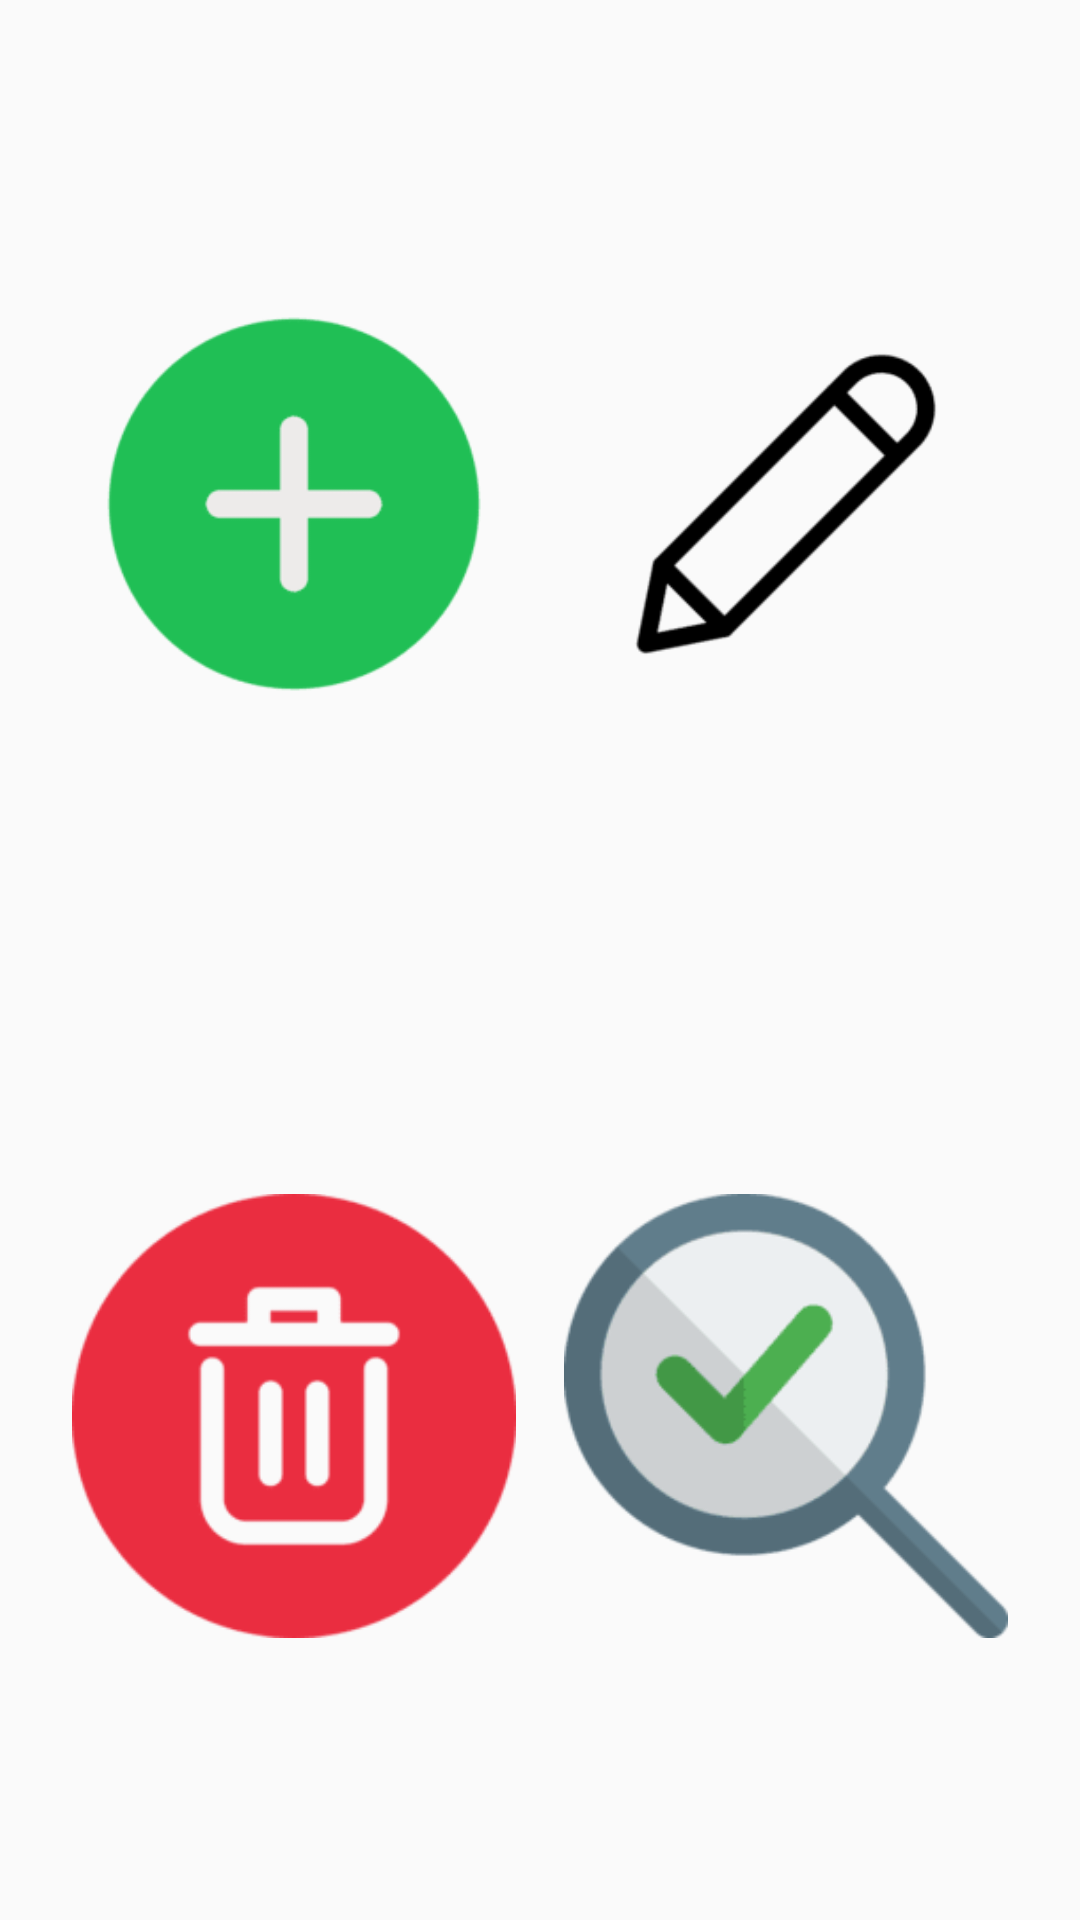

Layout XML and referenced resources for this Android screen:
<!-- AndroidManifest.xml: application theme AppTheme -->
<!-- res/layout/activity_main.xml -->
<GridLayout xmlns:android="http://schemas.android.com/apk/res/android"
    xmlns:tools="http://schemas.android.com/tools"
    android:id="@+id/main"
    android:layout_width="match_parent"
    android:layout_height="match_parent"
    android:alignmentMode="alignMargins"
    android:columnCount="2"
    android:rowCount="2"
    android:padding="16dp"
    tools:context=".MainActivity">

    

    <ImageButton
        android:id="@+id/btnAgregar"
        android:layout_width="0dp"
        android:layout_height="0dp"
        android:layout_columnWeight="1"
        android:layout_rowWeight="1"
        android:src="@drawable/agregar"
        android:contentDescription="@string/agregar_servicio"
        android:background="?attr/selectableItemBackground"
        android:scaleType="centerInside"
        android:layout_margin="8dp" />

    

    <ImageButton
        android:id="@+id/btnEditar"
        android:layout_width="0dp"
        android:layout_height="0dp"
        android:layout_columnWeight="1"
        android:layout_rowWeight="1"
        android:src="@drawable/editar"
        android:contentDescription="@string/editar_servicio"
        android:background="?attr/selectableItemBackground"
        android:scaleType="centerInside"
        android:layout_margin="8dp" />

    
    <ImageButton
        android:id="@+id/btnEliminar"
        android:layout_width="0dp"
        android:layout_height="0dp"
        android:layout_columnWeight="1"
        android:layout_rowWeight="1"
        android:src="@drawable/eliminar"
        android:contentDescription="@string/eliminar_servicio"
        android:background="?attr/selectableItemBackground"
        android:scaleType="centerInside"
        android:layout_margin="8dp" />

    
    <ImageButton
        android:id="@+id/btnConsultar"
        android:layout_width="0dp"
        android:layout_height="0dp"
        android:layout_columnWeight="1"
        android:layout_rowWeight="1"
        android:src="@drawable/consultar"
        android:contentDescription="@string/consultar_servicio"
        android:background="?attr/selectableItemBackground"
        android:scaleType="centerInside"
        android:layout_margin="8dp" />

</GridLayout>
<!-- resources referenced by this layout -->
<resources>
  <!-- drawable agregar: png bitmap (drawable, 1711 bytes) -->
  <!-- drawable consultar: png bitmap (drawable, 2870 bytes) -->
  <!-- drawable editar: png bitmap (drawable, 1155 bytes) -->
  <!-- drawable eliminar: png bitmap (drawable, 1998 bytes) -->
  <string name="agregar_servicio">Agregar Servicio</string>
  <string name="consultar_servicio">Consultar Servicio</string>
  <string name="editar_servicio">Editar Servicio</string>
  <string name="eliminar_servicio">Eliminar Servicio</string>
  <style name="AppTheme" parent="Theme.AppCompat.Light.DarkActionBar">
          
          <item name="android:statusBarColor">#FFFFFFFF</item>
          <item name="android:windowLightStatusBar">false</item>
          
      </style>
</resources>
